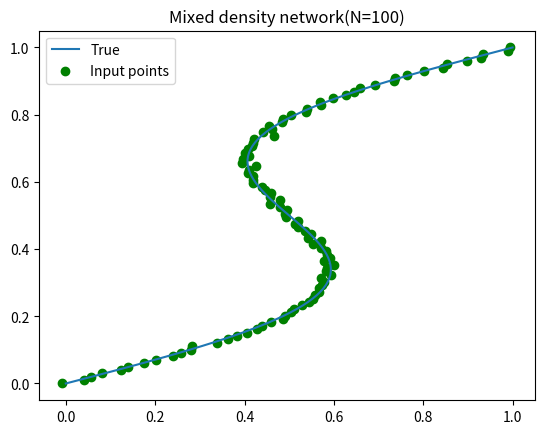

Write Python code to recreate this figure.
import random
import sys

import matplotlib.pyplot as plt
import numpy as np


def create_dataset(N):
    x = np.linspace(0, 1, N)
    y = x + 0.3 * np.sin(2 * np.pi * x)
    nums = random.sample(range(x.shape[0]), k=N)
    noise_x = []
    noise_y = []
    for idx in nums:
        random_x = x[idx]
        random_y = y[idx] + np.random.normal(0, 0.01)
        noise_x.append(random_x)
        noise_y.append(random_y)

    return y, x, noise_y, noise_x


def main():
    random.seed(314)
    np.random.seed(314)

    N = 100
    x, y, input_x, input_y = create_dataset(N)

    print(input_x)
    print(input_y)
    input()
    plt.plot(x, y, label="True")
    plt.scatter(input_x, input_y, label="Input points", color="green")
    plt.legend()
    title = "Mixed density network(N={0})".format(str(N))
    plt.title(title)


if __name__ == "__main__":
    main()
    if len(sys.argv) == 2 and sys.argv[1] == "NotShow":
        print("It shows nothing")
    else:
        plt.show()
